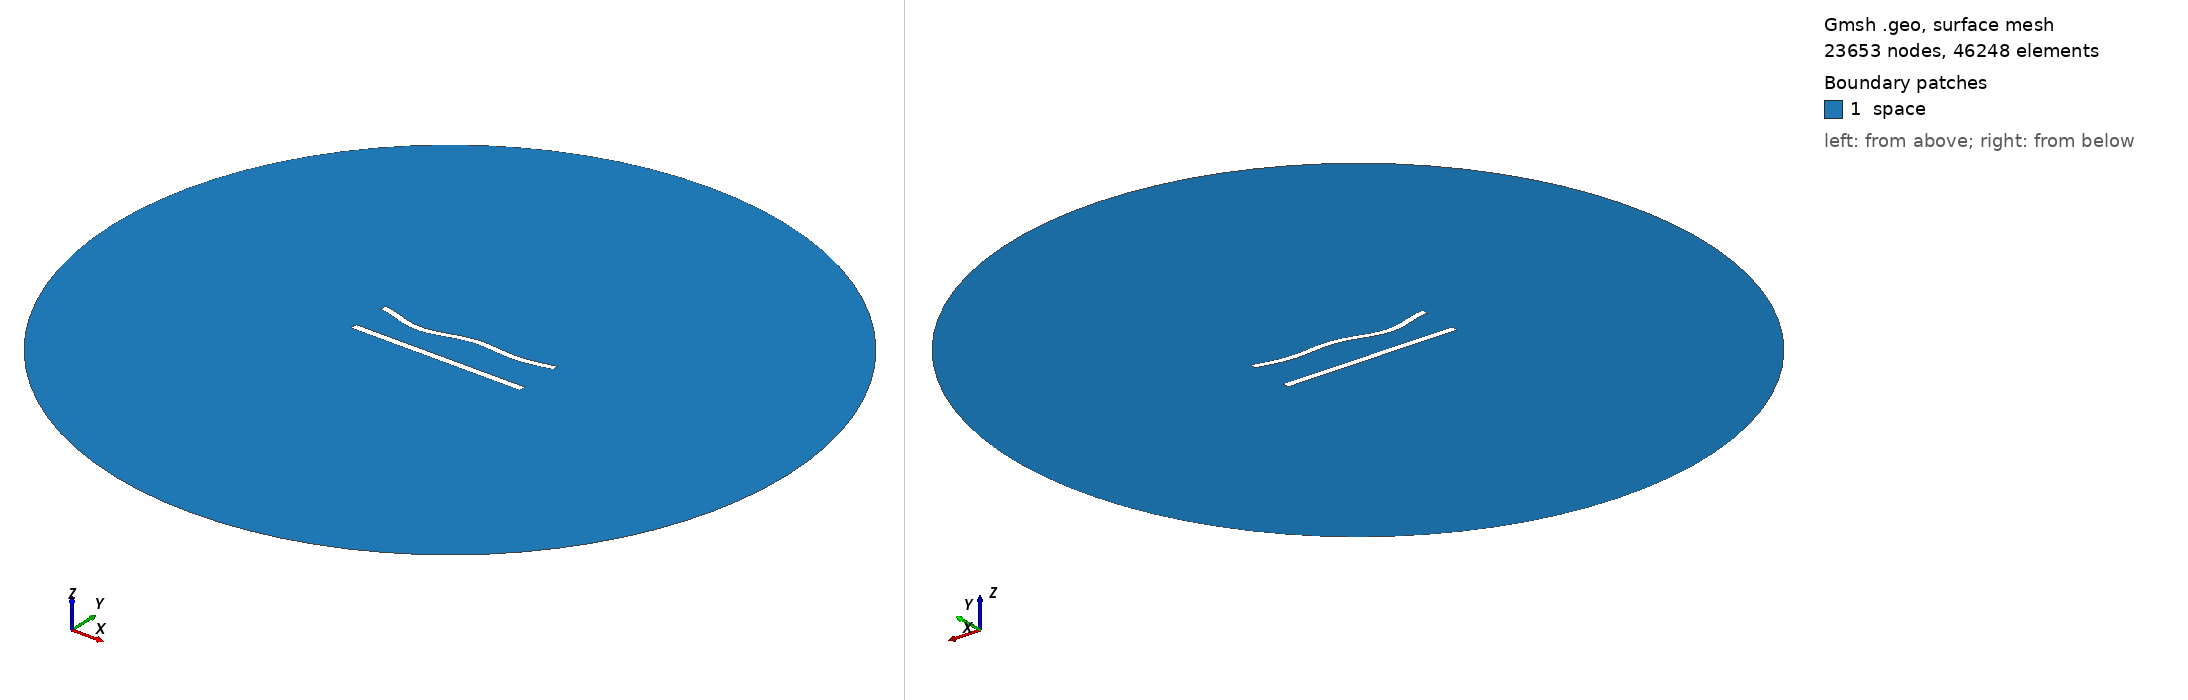

Gmsh geometry script, surface-meshed: 23653 nodes, 46248 surface elements. Boundary patches (legend numbers): 1 space. Left view from above one corner, right view from below the opposite corner. Legend entries are the model's physical surfaces. The drawing asked Gmsh for element sizes between 1% and 20% of the model's largest extent; the script's own settings can give other sizes.

=== 514.geo (drawn) ===
//---------------------------------------
// Geometry kernel
//---------------------------------------

SetFactory("OpenCASCADE");



//---------------------------------------
// Parameters of the geometry
//---------------------------------------

// Overetch of the upper plate
overetch = 0.125;

// Distance between the plates
distance = 22.5;

// Discretization over the x axis (for the deformation)
nx = 50; 

// Length of the plate
L = 100 - overetch; 

// Number of modes
n = 4; 

// 1st mode coefficient
coeff(1) = 0.0;
beta(1) = 0.596864 * 3.1415926535 / L;

// 2nd mode coefficient
coeff(2) = -1.5;
beta(2) = 1.49418 * 3.1415926535 / L;

// 3rd mode coefficient
coeff(3) = -1.5;
beta(3) = 2.50025 * 3.1415926535 / L;

// 4th mode coefficient
coeff(4) = -1.5;
beta(4) = 3.49999 * 3.1415926535 / L;



//---------------------------------------
// Upper plate (deformed rectangle)
//---------------------------------------

// Coordiantes of the upper plate
xmin = -50;
xmax = 50 - overetch;

// Height of the upper plate
yheight = 4 - 2 * overetch;

// Indexes of the points
UpperID[] = {};
LowerID[] = {};
LeftID[] = {};
RightID[] = {};

// Point index
p = 1;

// Horizontal edges
For i In {1:nx}
    x = xmin + (i-1)*(xmax - xmin)/(nx-1);

    y_bottom = distance / 2 + overetch;
    For j In {1:n}
        C = (Cosh(beta(j)*L) + Cos(beta(j)*L)) / (Sinh(beta(j)*L) + Sin(beta(j)*L));
        y_bottom  = y_bottom + coeff(j) * (Cosh(beta(j)*(x+50)) - Cos(beta(j)*(x+50)) - C * (Sinh(beta(j)*(x+50)) - Sin(beta(j)*(x+50))));
    EndFor

    y_top = y_bottom + yheight;

    Point(p) = {x, y_top, 0, 1.0};
    UpperID[i] = p;
    p = p + 1;

    Point(p) = {x, y_bottom, 0, 1.0};
    LowerID[i] = p;
    p = p + 1;
EndFor

// Create point lists
UpperPts[] = {}; LowerPts[] = {};
For i In {1:nx}
  UpperPts[] += {UpperID[i]};
  LowerPts[] += {LowerID[i]};
EndFor

// Build splines
Spline(1) = {UpperPts[]};
Spline(2) = {LowerPts[]};
Line(3) = {LowerPts[nx-1], UpperPts[nx-1]};
Line(4) = {LowerPts[0], UpperPts[0]};

// Build the plane surface
Curve Loop(1) = {2, 3, -1, -4};
Plane Surface(1) = {1};



//---------------------------------------
// Lower plate (rectangle)
//---------------------------------------

// Vertices
Point(1001) = {-50, -distance/2, 0, 1.0};
Point(1002) = { 50, -distance/2, 0, 1.0};
Point(1003) = { 50,  -distance/2 + 4, 0, 1.0};
Point(1004) = {-50,  -distance/2 + 4, 0, 1.0};

// Edges
Line(5) = {1001, 1002};
Line(6) = {1002, 1003};
Line(7) = {1003, 1004};
Line(8) = {1004, 1001};

// Plane surface
Line Loop(2) = {5, 6, 7, 8};
Plane Surface(2) = {2}; 



//---------------------------------------
// Outer (fictious) boundary
//---------------------------------------

// Points
Point(1005) = {0, 0, 0};       // Center
Point(1006) = {200, 0, 0};     // Start point
Point(1007) = {0, 200, 0};     // 90 degrees
Point(1008) = {-200, 0, 0};    // 180 degrees
Point(1009) = {0, -200, 0};    // 270 degrees

// Circle arcs (each needs start, center, end)
Circle(9) = {1006, 1005, 1007};
Circle(10) = {1007, 1005, 1008};
Circle(11) = {1008, 1005, 1009};
Circle(12) = {1009, 1005, 1006};

// Plane surface for the entire domain
Curve Loop(3) = {9, 10, 11, 12};
Surface(3) = {3};

// Subtract the plates from the whole domain to obtain the actual domain where we want to solve the equations
BooleanDifference{ Surface{3}; Delete; }{ Surface{1}; Surface{2}; Delete; }




//---------------------------------------
// Transfinite Lines/Curves
//---------------------------------------

// Set the number of points on the boundaries
r = 6;
d = 0.15;

// Plates
Transfinite Curve {1} = 50*r/4 Using Progression 1;
Transfinite Line {2} = 50*r Using Progression 1;
Transfinite Curve {3, 4} = 2*r Using Progression 1+d;
Transfinite Line {5} = 50*r/4 Using Progression 1;
Transfinite Line {7} = 50*r Using Progression 1;
Transfinite Line {6} = 2*r Using Progression 1-d;
Transfinite Line {8} = 2*r Using Progression 1+d;

// Outer boundary
Transfinite Line {9, 10, 11, 12} = 20 Using Progression 1;



//---------------------------------------
// Physical groups
//---------------------------------------                

// Physical curves (boundaries)
Physical Line("force_segment", 10) = {2};
Physical Line("upper_plate", 11) = {1, 3, 4};
Physical Line("lower_plate", 12) = {5, 6, 7, 8};
Physical Line("boundary", 20) = {9, 10, 11, 12};

// Physical Surfaces
Physical Surface("space", 30) = {3};



//---------------------------------------
// 6. Generate the Mesh
//---------------------------------------

// 2D mesh generation
Mesh 2;
